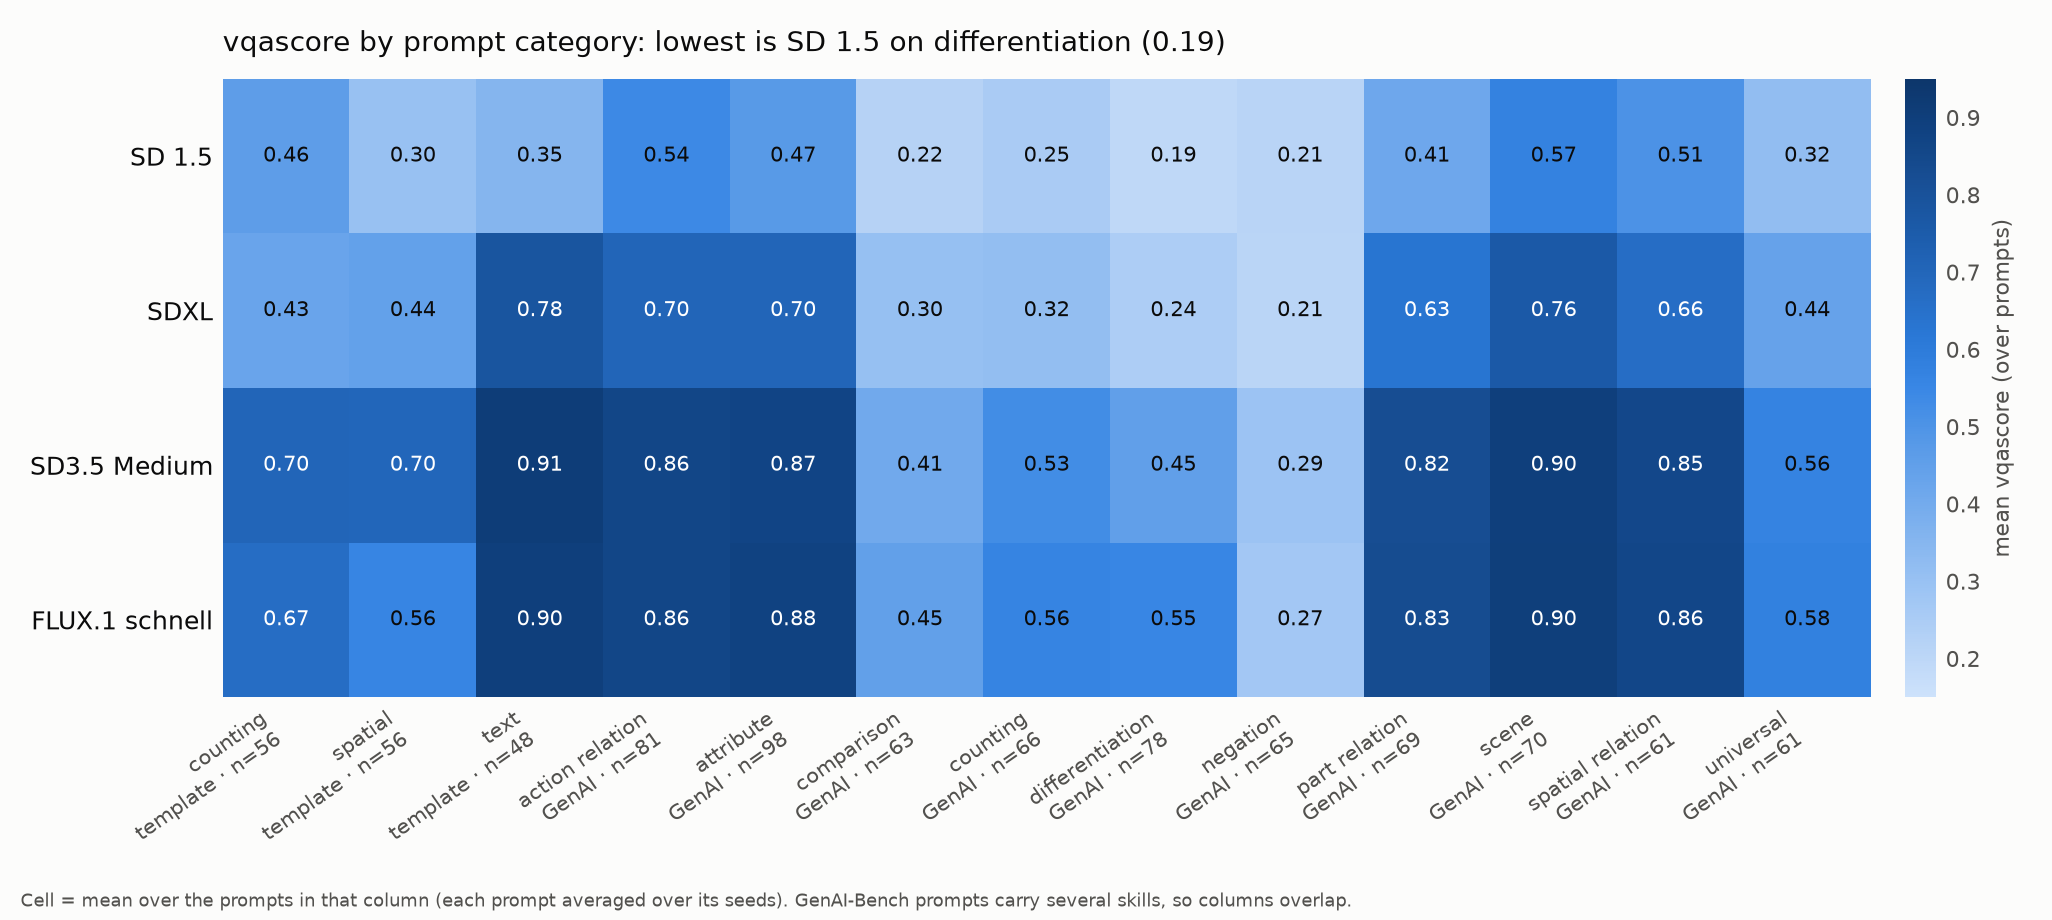

Source data for this figure (header and first rows):
model, column, n_prompts, mean_vqascore
sd15, template · counting, 56, 0.4589
sd15, template · spatial, 56, 0.2977
sd15, template · text, 48, 0.3503
sd15, GenAI · action relation, 81, 0.538
sd15, GenAI · attribute, 98, 0.4739
sd15, GenAI · comparison, 63, 0.2215
sd15, GenAI · counting, 66, 0.2524
sd15, GenAI · differentiation, 78, 0.1933
sd15, GenAI · negation, 65, 0.2101
sd15, GenAI · part relation, 69, 0.4135
sd15, GenAI · scene, 70, 0.5692
sd15, GenAI · spatial relation, 61, 0.5059
sd15, GenAI · universal, 61, 0.3184
sdxl, template · counting, 56, 0.4273
sdxl, template · spatial, 56, 0.443
sdxl, template · text, 48, 0.7826
sdxl, GenAI · action relation, 81, 0.7049
sdxl, GenAI · attribute, 98, 0.7032
sdxl, GenAI · comparison, 63, 0.3042
sdxl, GenAI · counting, 66, 0.3151
sdxl, GenAI · differentiation, 78, 0.2427
sdxl, GenAI · negation, 65, 0.2063
sdxl, GenAI · part relation, 69, 0.6283
sdxl, GenAI · scene, 70, 0.7612
sdxl, GenAI · spatial relation, 61, 0.6642
sdxl, GenAI · universal, 61, 0.437
sd35m, template · counting, 56, 0.7031
sd35m, template · spatial, 56, 0.6997
sd35m, template · text, 48, 0.9094
sd35m, GenAI · action relation, 81, 0.8601
sd35m, GenAI · attribute, 98, 0.8672
sd35m, GenAI · comparison, 63, 0.4056
sd35m, GenAI · counting, 66, 0.5254
sd35m, GenAI · differentiation, 78, 0.4479
sd35m, GenAI · negation, 65, 0.2898
sd35m, GenAI · part relation, 69, 0.8225
sd35m, GenAI · scene, 70, 0.8964
sd35m, GenAI · spatial relation, 61, 0.8511
sd35m, GenAI · universal, 61, 0.5643
flux_schnell, template · counting, 56, 0.6659
flux_schnell, template · spatial, 56, 0.5584
flux_schnell, template · text, 48, 0.8967
flux_schnell, GenAI · action relation, 81, 0.8624
flux_schnell, GenAI · attribute, 98, 0.8784
flux_schnell, GenAI · comparison, 63, 0.4455
flux_schnell, GenAI · counting, 66, 0.5615
flux_schnell, GenAI · differentiation, 78, 0.5506
flux_schnell, GenAI · negation, 65, 0.2715
flux_schnell, GenAI · part relation, 69, 0.8302
flux_schnell, GenAI · scene, 70, 0.8981
flux_schnell, GenAI · spatial relation, 61, 0.8583
flux_schnell, GenAI · universal, 61, 0.577
